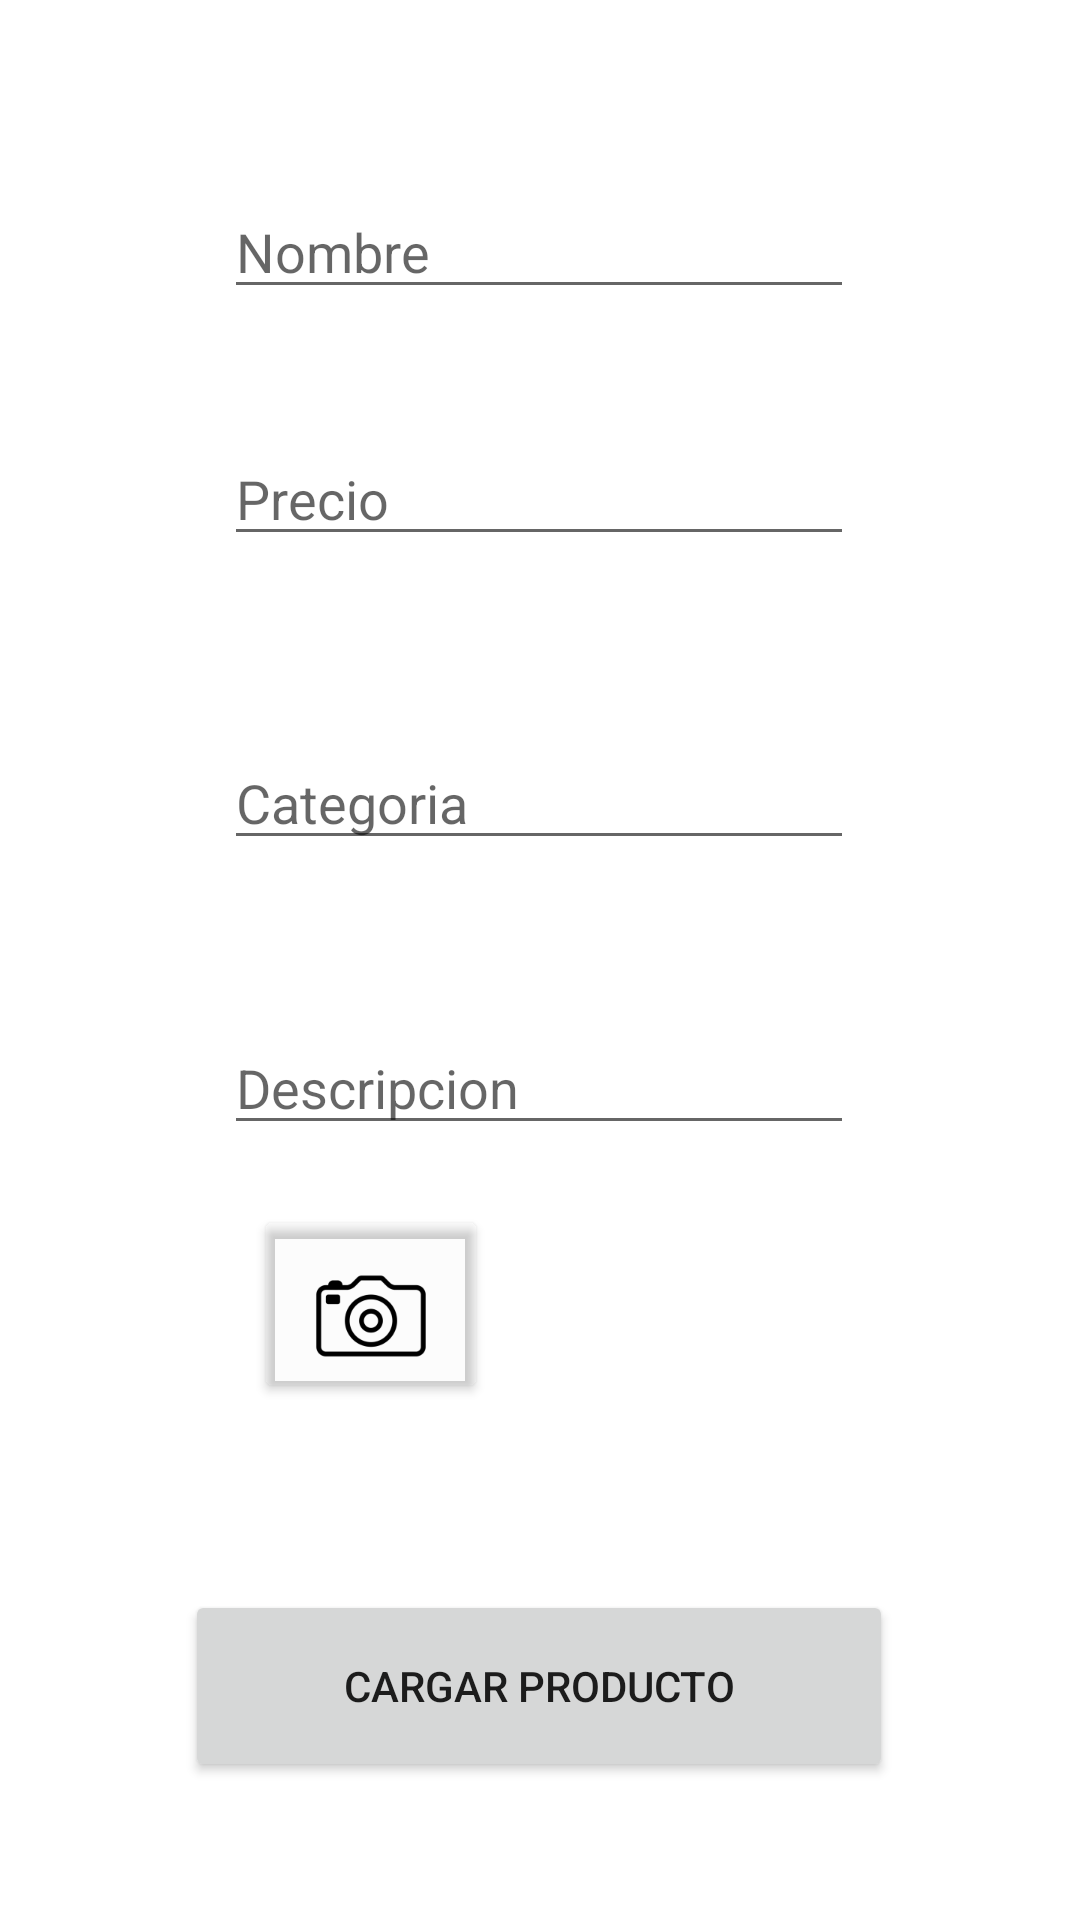

Write the Android layout XML for this screen, with the resource values it uses.
<!-- AndroidManifest.xml: application theme Theme.Trabajo_Final -->
<!-- res/layout/activity_ingresos.xml -->
<?xml version="1.0" encoding="utf-8"?>
<androidx.constraintlayout.widget.ConstraintLayout xmlns:android="http://schemas.android.com/apk/res/android"
    xmlns:app="http://schemas.android.com/apk/res-auto"
    xmlns:tools="http://schemas.android.com/tools"
    android:layout_width="match_parent"
    android:layout_height="match_parent"
    android:background="@color/white"
    tools:context=".IngresosActivity">

    <EditText
        android:id="@+id/nombreP_id"
        android:layout_width="wrap_content"
        android:layout_height="wrap_content"
        android:ems="10"
        android:hint="@string/nombrep"
        android:inputType="textPersonName"
        app:layout_constraintBottom_toTopOf="@+id/descripcionP_id"
        app:layout_constraintEnd_toEndOf="parent"
        app:layout_constraintHorizontal_bias="0.497"
        app:layout_constraintStart_toStartOf="parent"
        app:layout_constraintTop_toTopOf="parent"
        app:layout_constraintVertical_bias="0.206" />

    <EditText
        android:id="@+id/precioP_id"
        android:layout_width="wrap_content"
        android:layout_height="wrap_content"
        android:ems="10"
        android:hint="@string/preciop"
        android:inputType="number"
        app:layout_constraintBottom_toTopOf="@+id/descripcionP_id"
        app:layout_constraintEnd_toEndOf="parent"
        app:layout_constraintHorizontal_bias="0.497"
        app:layout_constraintStart_toStartOf="parent"
        app:layout_constraintTop_toBottomOf="@+id/nombreP_id"
        app:layout_constraintVertical_bias="0.209" />

    <EditText
        android:id="@+id/descripcionP_id"
        android:layout_width="wrap_content"
        android:layout_height="wrap_content"
        android:layout_marginBottom="20dp"
        android:ems="10"
        android:gravity="start|top"
        android:hint="@string/descripcionp"
        android:inputType="textMultiLine"
        app:layout_constraintBottom_toTopOf="@+id/button"
        app:layout_constraintEnd_toEndOf="parent"
        app:layout_constraintHorizontal_bias="0.497"
        app:layout_constraintStart_toStartOf="parent" />

    <Button
        android:id="@+id/button"
        android:layout_width="78dp"
        android:layout_height="66dp"
        android:drawableBottom="@mipmap/camera"
        android:textColor="@color/white"
        app:backgroundTint="@color/cardview_shadow_end_color"
        app:iconPadding="8dp"
        app:iconTint="@color/cardview_dark_background"
        app:layout_constraintBottom_toBottomOf="parent"
        app:layout_constraintEnd_toEndOf="parent"
        app:layout_constraintHorizontal_bias="0.3"
        app:layout_constraintStart_toStartOf="parent"
        app:layout_constraintTop_toTopOf="parent"
        app:layout_constraintVertical_bias="0.7" />

    <Button
        android:id="@+id/button3"
        android:layout_width="236dp"
        android:layout_height="64dp"
        android:text="Cargar Producto"
        app:layout_constraintBottom_toBottomOf="parent"
        app:layout_constraintEnd_toEndOf="parent"
        app:layout_constraintHorizontal_bias="0.497"
        app:layout_constraintStart_toStartOf="parent"
        app:layout_constraintTop_toBottomOf="@+id/button"
        app:layout_constraintVertical_bias="0.576" />

    <ImageView
        android:id="@+id/imageView"
        android:layout_width="69dp"
        android:layout_height="72dp"
        android:background="@mipmap/producto"
        app:layout_constraintBottom_toBottomOf="parent"
        app:layout_constraintEnd_toEndOf="parent"
        app:layout_constraintHorizontal_bias="0.384"
        app:layout_constraintStart_toEndOf="@+id/button"
        app:layout_constraintTop_toTopOf="parent"
        app:layout_constraintVertical_bias="0.706" />

    <EditText
        android:id="@+id/categoriaP_id"
        android:layout_width="wrap_content"
        android:layout_height="wrap_content"
        android:ems="10"
        android:hint="@string/categoriap"
        android:inputType="textPersonName"
        app:layout_constraintBottom_toTopOf="@+id/descripcionP_id"
        app:layout_constraintEnd_toEndOf="parent"
        app:layout_constraintHorizontal_bias="0.497"
        app:layout_constraintStart_toStartOf="parent"
        app:layout_constraintTop_toBottomOf="@+id/precioP_id"
        app:layout_constraintVertical_bias="0.529" />

</androidx.constraintlayout.widget.ConstraintLayout>
<!-- resources referenced by this layout -->
<resources>
  <color name="white">#FFFFFFFF</color>
  <!-- mipmap camera: png bitmap (mipmap-xxxhdpi, 6865 bytes) -->
  <string name="categoriap">Categoria</string>
  <string name="descripcionp">Descripcion</string>
  <string name="nombrep">Nombre</string>
  <string name="preciop">Precio</string>
  <style name="Theme.Trabajo_Final" parent="Theme.MaterialComponents.DayNight.DarkActionBar">
          
          <item name="colorPrimary">@color/azul</item>
          <item name="colorPrimaryVariant">@color/black</item>
          <item name="colorOnPrimary">@color/white</item>
  
          
          <item name="colorSecondary">@color/teal_200</item>
          <item name="colorSecondaryVariant">@color/teal_700</item>
          <item name="colorOnSecondary">@color/black</item>
          
          <item name="android:statusBarColor" tools:targetApi="l">?attr/colorPrimaryVariant</item>
          
      </style>
  <color name="azul">#0064d2</color>
  <color name="black">#FF000000</color>
  <color name="teal_200">#FF03DAC5</color>
  <color name="teal_700">#FF018786</color>
</resources>
